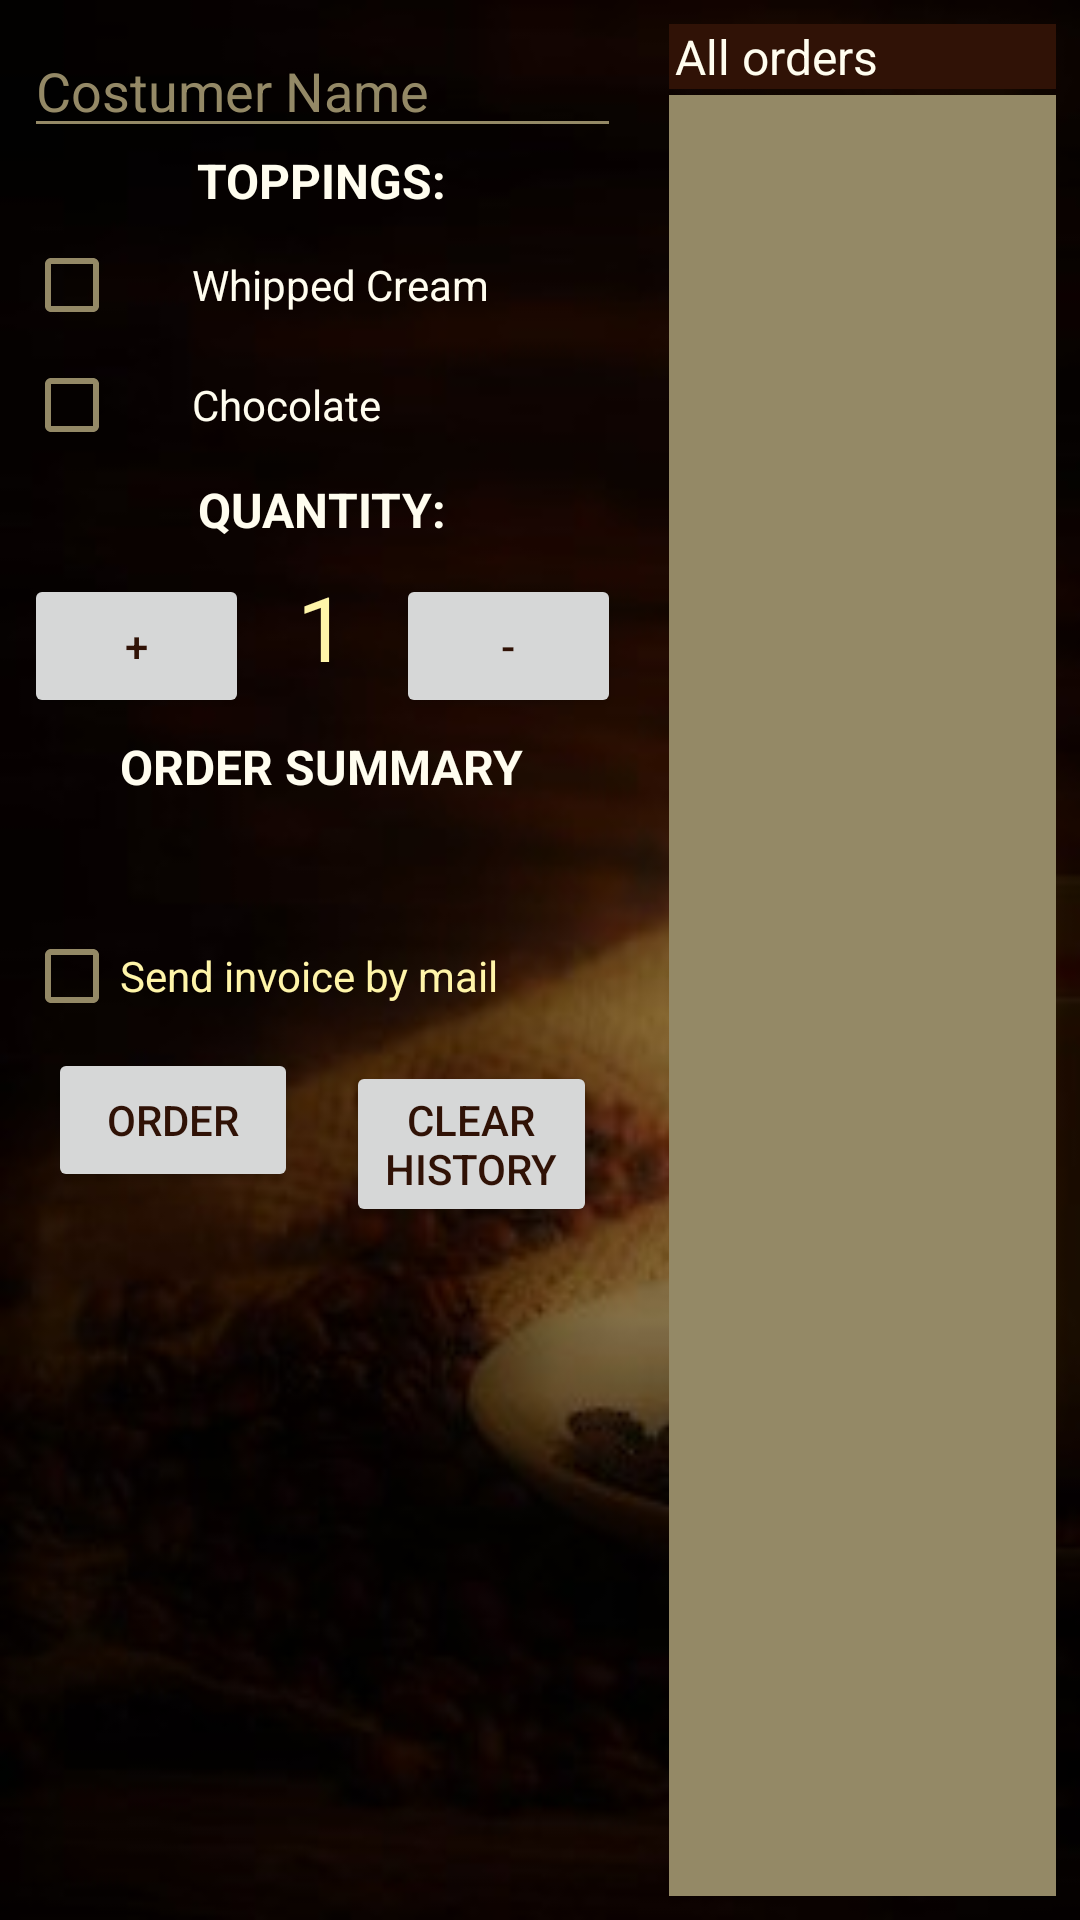

Here is an Android app screen rendered from its layout file. Give the layout XML and the strings, colors and styles it references.
<!-- AndroidManifest.xml: application theme AppTheme -->
<!-- res/layout/activity_main.xml -->
<?xml version="1.0" encoding="utf-8"?>
<LinearLayout xmlns:android="http://schemas.android.com/apk/res/android"
    xmlns:tools="http://schemas.android.com/tools"
    android:layout_width="match_parent"
    android:layout_height="match_parent"
    android:background="@drawable/coffee_image"
    android:scrollbars="vertical"
    tools:context=".MainActivity">

    <LinearLayout
        android:layout_width="match_parent"
        android:layout_height="match_parent"
        android:orientation="horizontal"
        android:padding="8dp">

        <LinearLayout
            android:layout_width="0dp"
            android:layout_weight="5"
            android:layout_height="match_parent"
            android:paddingRight="16dp"
            android:orientation="vertical">
            <EditText
                android:id="@+id/name_edit_text"
                android:layout_width="match_parent"
                android:layout_height="wrap_content"
                android:hint="@string/name_hint"
                android:textColor="@color/colorPrimary"
                android:textColorHint="@color/colorPrimaryDark"/>
            <TextView
                android:layout_width="wrap_content"
                android:layout_height="wrap_content"
                android:layout_marginBottom="8dp"
                android:text="@string/toppings"
                style="@style/heading" />

            <CheckBox
                android:id="@+id/whipped_cream_checkbox"
                android:layout_width="wrap_content"
                android:layout_height="wrap_content"
                android:layout_marginBottom="8dp"
                android:paddingLeft="24dp"
                android:textColor="@color/colorPrimaryLight"
                android:text="@string/whipped_cream" />

            <CheckBox
                android:id="@+id/chocolate_checkbox"
                android:layout_width="wrap_content"
                android:layout_height="wrap_content"
                android:layout_marginBottom="8dp"
                android:paddingLeft="24dp"
                android:textColor="@color/colorPrimaryLight"
                android:text="@string/chocolate" />

            <TextView
                android:layout_width="wrap_content"
                android:layout_height="wrap_content"
                android:layout_marginBottom="8dp"
                android:text="@string/quantity_label"
                style="@style/heading"/>

            <LinearLayout
                android:layout_width="wrap_content"
                android:layout_height="wrap_content"
                android:layout_marginBottom="8dp"
                android:orientation="horizontal">

                <Button
                    android:id="@+id/plus_button"
                    android:layout_width="0dp"
                    android:layout_height="48dp"
                    android:layout_weight="1"
                    android:onClick="increment"
                    android:padding="8dp"
                    android:textColor="@color/colorDark"
                    android:text="+" />

                <TextView
                    android:id="@+id/quantity_text_view"
                    android:layout_width="wrap_content"
                    android:layout_height="wrap_content"
                    android:paddingLeft="16dp"
                    android:paddingRight="16dp"
                    android:textSize="30sp"
                    android:text="@string/quantity" />

                <Button
                    android:id="@+id/minus_button"
                    android:layout_width="0dp"
                    android:layout_height="48dp"
                    android:layout_weight="1"
                    android:onClick="decrement"
                    android:padding="8dp"
                    android:textColor="@color/colorDark"
                    android:text="-" />
            </LinearLayout>

            <TextView
                android:layout_width="wrap_content"
                android:layout_height="wrap_content"
                android:layout_marginBottom="8dp"
                android:text="@string/order_summary_title"
                style="@style/heading"/>

            <TextView
                android:id="@+id/orderSummary_text_view"
                android:layout_width="wrap_content"
                android:layout_height="wrap_content"
                android:padding="8dp"
                android:text="" />
            <CheckBox
                android:id="@+id/send_mail"
                android:layout_width="match_parent"
                android:layout_height="wrap_content"
                android:text="@string/send_mail"
                android:textColor="@color/colorPrimary" />

            <LinearLayout
                android:layout_width="match_parent"
                android:layout_height="wrap_content"
                android:orientation="horizontal">
                <Button
                    android:id="@+id/orderSummary_button"
                    android:layout_width="0dp"
                    android:layout_height="wrap_content"
                    android:layout_weight="1"
                    android:onClick="submitOrder"
                    android:layout_margin="8dp"
                    android:text="@string/order_button_text"
                    android:textAllCaps="true"
                    android:textColor="@color/colorDark" />
                <Button
                    android:id="@+id/clear_history"
                    android:layout_width="0dp"
                    android:layout_height="wrap_content"
                    android:layout_weight="1"
                    android:onClick="clearHistory"
                    android:layout_margin="8dp"
                    android:text="@string/clear_history_button"
                    android:textAllCaps="true"
                    android:textColor="@color/colorDark" />
            </LinearLayout>
            <ImageView
                android:layout_width="match_parent"
                android:layout_height="0dp"
                android:layout_weight="1"
                android:src="@drawable/coffeelogo"/>
        </LinearLayout>
        <LinearLayout
            android:layout_width="0dp"
            android:layout_height="match_parent"
            android:layout_weight="3"
            android:orientation="vertical">
            <TextView
                style="@style/list_item"
                android:text="@string/order_history_text"
                android:layout_width="match_parent"
                android:layout_height="wrap_content" />
            <include layout="@layout/history_recycler_view" />
        </LinearLayout>
    </LinearLayout>

</LinearLayout>
<!-- res/layout/history_recycler_view.xml (included above) -->
<android.support.v7.widget.RecyclerView android:id="@+id/recyclerview"
    android:layout_width="match_parent"
    android:layout_height="match_parent"
    android:background="@color/colorPrimaryDark"
    tools:listitem="@layout/recyclerview_item"
    xmlns:android="http://schemas.android.com/apk/res/android"
    xmlns:tools="http://schemas.android.com/tools" />
<!-- res/layout/recyclerview_item.xml (included above) -->
<?xml version="1.0" encoding="utf-8"?>
<LinearLayout xmlns:android="http://schemas.android.com/apk/res/android"
    android:layout_width="match_parent"
    android:layout_height="wrap_content"
    android:orientation="vertical">

    <TextView
        style="@style/list_item"
        android:id="@+id/textView"
        android:layout_width="match_parent"
        android:layout_height="wrap_content"/>
</LinearLayout>
<!-- resources referenced by this layout -->
<resources>
  <color name="colorDark">#301206</color>
  <color name="colorPrimary">#fff5a9</color>
  <color name="colorPrimaryDark">#948966</color>
  <color name="colorPrimaryLight">#fffdef</color>
  <!-- drawable coffee_image: jpg bitmap (drawable, 31994 bytes) -->
  <string name="chocolate">Chocolate</string>
  <string name="clear_history_button">Clear History</string>
  <string name="name_hint">Costumer Name</string>
  <string name="order_button_text">Order</string>
  <string name="order_history_text">All orders</string>
  <string name="order_summary_title">Order summary</string>
  <string name="quantity">1</string>
  <string name="quantity_label">Quantity:</string>
  <string name="send_mail">Send invoice by mail</string>
  <string name="toppings">Toppings:</string>
  <string name="whipped_cream">Whipped Cream</string>
  <style name="heading">
          <item name="android:textColor">@color/colorPrimaryLight</item>
          <item name="android:textAllCaps">true</item>
          <item name="android:textSize">16dp</item>
          <item name="android:textStyle">bold</item>
          <item name="android:layout_gravity">center_horizontal</item>
      </style>
  <style name="list_item">
          <item name="android:textColor">@color/colorPrimaryLight</item>
          <item name="android:background">@color/colorDark</item>
          <item name="android:textSize">16dp</item>
          <item name="android:paddingRight">2dp</item>
          <item name="android:paddingLeft">2dp</item>
          <item name="android:layout_marginBottom">2dp</item>
      </style>
  <style name="AppTheme" parent="Theme.AppCompat.Light.NoActionBar">
          
          <item name="colorPrimary">@color/colorPrimary</item>
          <item name="colorPrimaryDark">@color/colorPrimaryDark</item>
          <item name="colorControlNormal">@color/colorPrimaryDark</item>   
          <item name="colorControlActivated">@color/colorPrimary</item> 
          <item name="android:textColor">@color/colorPrimary</item> 
      </style>
</resources>
